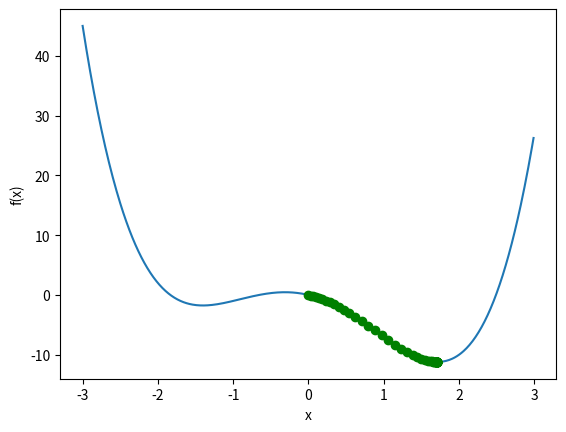

Write Python code to recreate this figure.
import numpy as np
import matplotlib.pyplot as plt


def gradient_descent(grad_fn, x0, learn_rate, n_iter=50, tolerance=1e-6, verbose=False):
    x = x0
    xs = [x0]
    for i in range(n_iter):
        diff = -learn_rate * grad_fn(x)
        if np.all(np.abs(diff) <= tolerance):
            break
        x += diff
        xs.append(x)
        if verbose:
            print(f'{i}: {xs[-2]:.3f}, {diff:.2f}={learn_rate:.3f}*{grad_fn(xs[-2]):.3f}, {xs[-1]:.3f}')
    return x, xs


def gradient_ascent(grad_fn, x0, learn_rate, n_iter=50, tolerance=1e-6, verbose=False):
    x = x0
    xs = [x0]
    for i in range(n_iter):
        diff = learn_rate * grad_fn(x)
        if np.all(np.abs(diff) <= tolerance):
            break
        x += diff
        xs.append(x)
        if verbose:
            print(f'{i}: {xs[-2]:.3f}, {diff:.2f}={learn_rate:.3f}*{grad_fn(xs[-2]):.3f}, {xs[-1]:.3f}')
    return x, xs


def draw(xs):
    plt.plot(np.arange(-3, 3, 0.01), [f(x) for x in np.arange(-3, 3, 0.01)])
    plt.plot(xs, [f(x) for x in xs], 'o-', color='g')
    plt.xlabel('x')
    plt.ylabel('f(x)')
    plt.show()


if __name__ == '__main__':
    f = lambda x: x**4 - 5*x**2 - 3*x
    grad_fn = lambda x: 4 * x**3 - 10*x -3
    # x, xs = gradient_descent(grad_fn=grad_fn, x0=0, learn_rate=0.2, verbose=True)
    # x, xs = gradient_descent(grad_fn=grad_fn, x0=0, learn_rate=0.1, verbose=True, n_iter=1000)
    x, xs = gradient_descent(grad_fn=grad_fn, x0=0, learn_rate=0.01, verbose=True, n_iter=1000)
    draw(xs)
